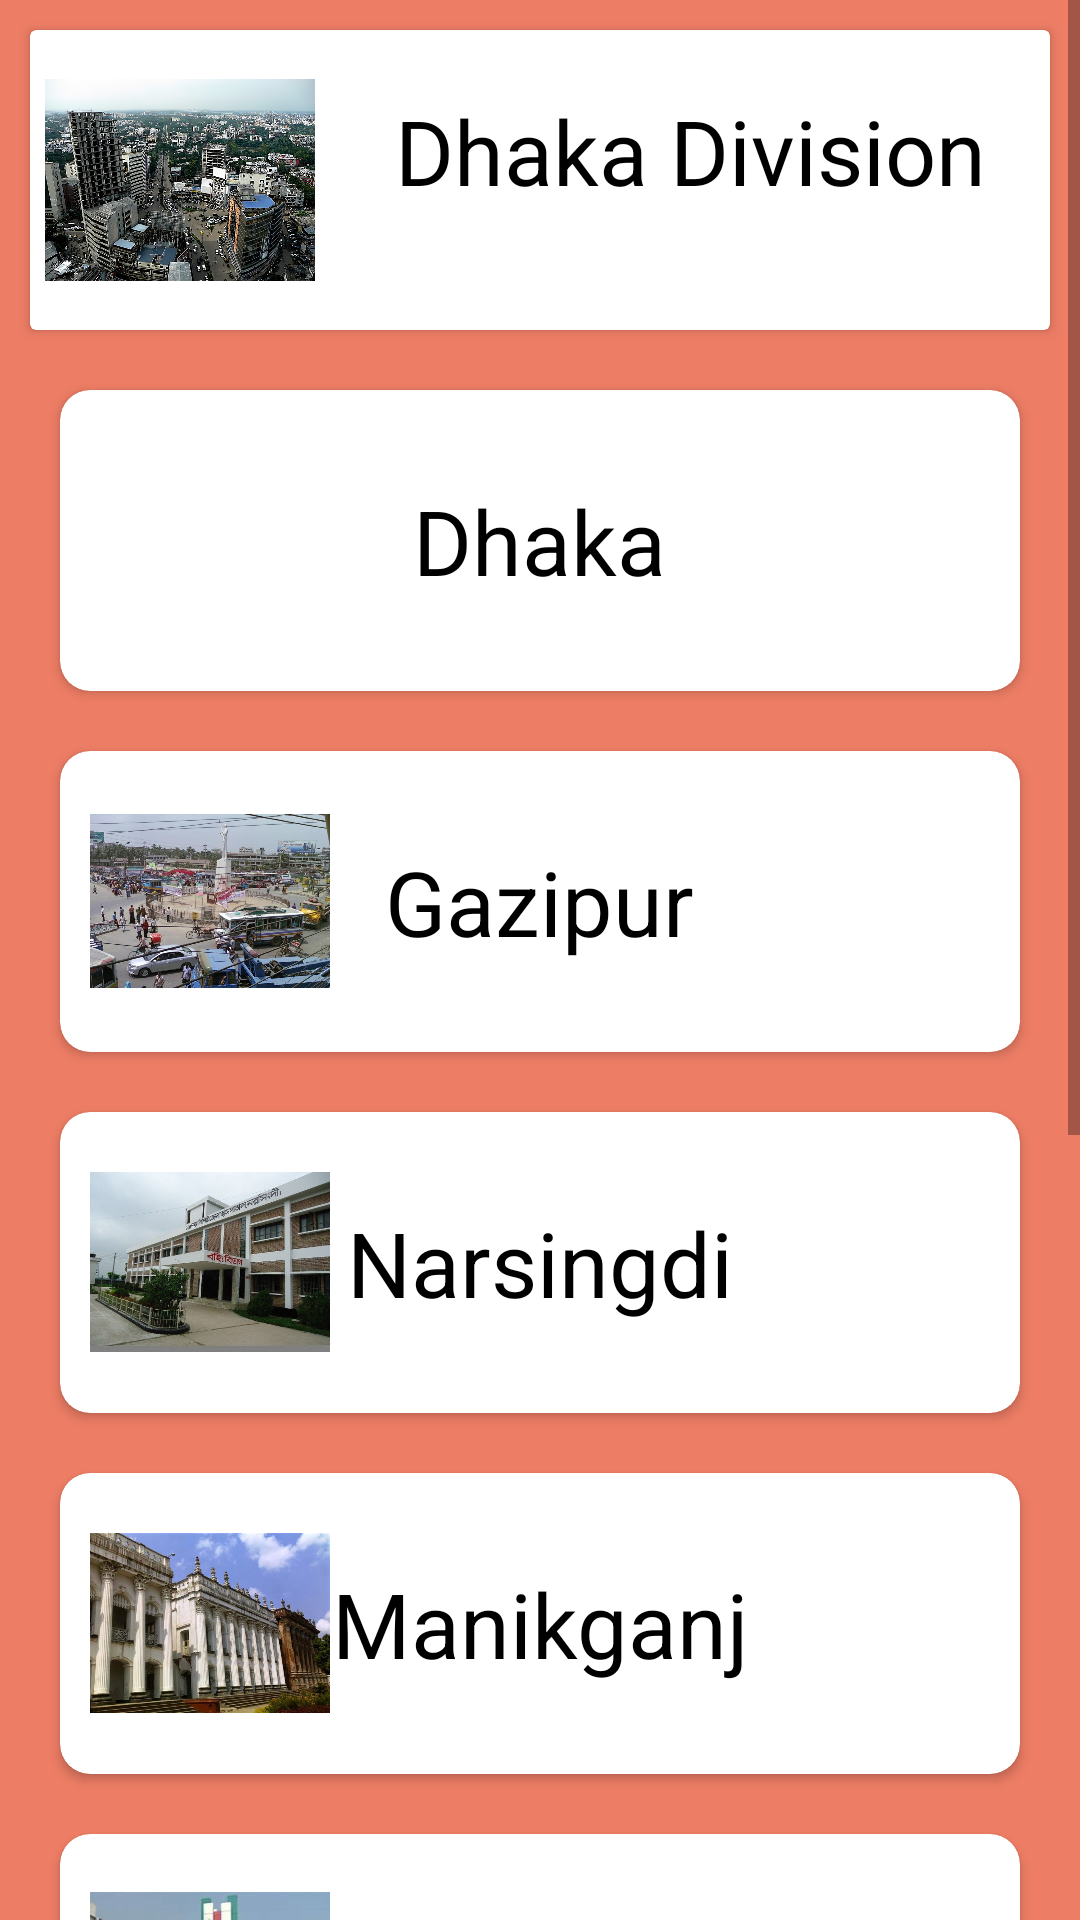

Reconstruct the res/layout file that produces this screen, plus the resources it refers to.
<!-- AndroidManifest.xml: application theme Theme.MAD_Card -->
<!-- res/layout/activity_dhaka.xml -->
<?xml version="1.0" encoding="utf-8"?>
<ScrollView xmlns:android="http://schemas.android.com/apk/res/android"
    xmlns:app="http://schemas.android.com/apk/res-auto"
    xmlns:tools="http://schemas.android.com/tools"
    android:layout_width="match_parent"
    android:layout_height="match_parent"
    android:background="#ED7D65"
    tools:context=".MainActivity">

    <LinearLayout
        android:layout_width="match_parent"
        android:layout_height="match_parent"
        android:orientation="vertical">
        <androidx.cardview.widget.CardView
            android:layout_width="match_parent"
            android:layout_height="wrap_content"
            android:layout_marginTop="10sp"
            android:layout_marginLeft="10sp"
            android:layout_marginRight="10sp"
            >
            <LinearLayout
                android:layout_width="match_parent"
                android:layout_height="wrap_content"
                android:orientation="horizontal"
                >
                <ImageView
                    android:layout_width="100sp"
                    android:layout_height="100sp"
                    android:src="@drawable/dhaka"
                    android:padding="5sp"

                    >

                </ImageView>
                <TextView
                    android:layout_width="match_parent"
                    android:layout_height="match_parent"
                    android:text="Dhaka Division"
                    android:textSize="30sp"
                    android:textColor="@color/black"
                    android:textAlignment="center"
                    android:layout_gravity="center"
                    android:paddingTop="20sp"
                    >

                </TextView>

            </LinearLayout>
        </androidx.cardview.widget.CardView>

        <GridLayout
            android:layout_width="match_parent"
            android:layout_height="wrap_content"
            android:layout_marginTop="10sp"
            android:layout_marginRight="10sp"
            android:layout_marginLeft="10sp"
            android:rowCount="1"
            android:columnCount="1"
            >

            <androidx.cardview.widget.CardView
                android:id="@+id/dhakac"
                android:layout_gravity="fill"
                android:layout_rowWeight="1"
                android:layout_columnWeight="1"
                app:cardCornerRadius="10sp"
                android:layout_margin="10sp"
                >
                <ImageView
                    android:layout_width="100sp"
                    android:layout_height="100sp"
                    android:src="@drawable/dhakacity"
                    android:padding="10sp">

                </ImageView>
                <TextView
                    android:layout_width="wrap_content"
                    android:layout_height="wrap_content"
                    android:text="Dhaka"
                    android:textColor="@color/black"
                    android:textSize="30sp"
                    android:textAlignment="center"
                    android:layout_gravity="center"
                    android:paddingTop="30sp"
                    android:paddingBottom="30sp"

                    >

                </TextView>

            </androidx.cardview.widget.CardView>
            <androidx.cardview.widget.CardView
                android:id="@+id/gazipur"
                android:layout_gravity="fill"
                android:layout_rowWeight="1"
                android:layout_columnWeight="1"
                app:cardCornerRadius="10sp"
                android:layout_margin="10sp"
                >
                <ImageView
                    android:layout_width="100sp"
                    android:layout_height="100sp"
                    android:src="@drawable/gazipurcity"
                    android:padding="10sp">

                </ImageView>
                <TextView
                    android:layout_width="wrap_content"
                    android:layout_height="wrap_content"
                    android:text="Gazipur"
                    android:textColor="@color/black"
                    android:textSize="30sp"
                    android:textAlignment="center"
                    android:layout_gravity="center"
                    android:paddingTop="30sp"
                    android:paddingBottom="30sp"
                    >

                </TextView>

            </androidx.cardview.widget.CardView>
            <androidx.cardview.widget.CardView
                android:id="@+id/narsingdi"
                android:layout_gravity="fill"
                android:layout_rowWeight="1"
                android:layout_columnWeight="1"
                app:cardCornerRadius="10sp"
                android:layout_margin="10sp"
                >
                <ImageView
                    android:layout_width="100sp"
                    android:layout_height="100sp"
                    android:src="@drawable/narshindicity"
                    android:padding="10sp">

                </ImageView>
                <TextView
                    android:layout_width="wrap_content"
                    android:layout_height="wrap_content"
                    android:text="Narsingdi"
                    android:textColor="@color/black"
                    android:textSize="30sp"
                    android:textAlignment="center"
                    android:layout_gravity="center"
                    android:paddingTop="30sp"
                    android:paddingBottom="30sp"
                    >

                </TextView>

            </androidx.cardview.widget.CardView>
            <androidx.cardview.widget.CardView
                android:layout_gravity="fill"
                android:layout_rowWeight="1"
                android:layout_columnWeight="1"
                app:cardCornerRadius="10sp"
                android:layout_margin="10sp"
                >
                <ImageView
                    android:layout_width="100sp"
                    android:layout_height="100sp"
                    android:src="@drawable/manikganjcity"
                    android:padding="10sp">

                </ImageView>
                <TextView
                    android:layout_width="wrap_content"
                    android:layout_height="wrap_content"
                    android:text="Manikganj"
                    android:textColor="@color/black"
                    android:textSize="30sp"
                    android:textAlignment="center"
                    android:layout_gravity="center"
                    android:paddingTop="30sp"
                    android:paddingBottom="30sp"
                    >

                </TextView>

            </androidx.cardview.widget.CardView>
            <androidx.cardview.widget.CardView
                android:layout_gravity="fill"
                android:layout_rowWeight="1"
                android:layout_columnWeight="1"
                app:cardCornerRadius="10sp"
                android:layout_margin="10sp"
                >
                <ImageView
                    android:layout_width="100sp"
                    android:layout_height="100sp"
                    android:src="@drawable/munshiganjcity"
                    android:padding="10sp">

                </ImageView>
                <TextView
                    android:layout_width="wrap_content"
                    android:layout_height="wrap_content"
                    android:text="Munshiganj"
                    android:textColor="@color/black"
                    android:textSize="30sp"
                    android:textAlignment="center"
                    android:layout_gravity="center"
                    android:paddingTop="30sp"
                    android:paddingBottom="30sp"
                    >

                </TextView>

            </androidx.cardview.widget.CardView>
            <androidx.cardview.widget.CardView
                android:layout_gravity="fill"
                android:layout_rowWeight="1"
                android:layout_columnWeight="1"
                app:cardCornerRadius="10sp"
                android:layout_margin="10sp"
                >
                <ImageView
                    android:layout_width="100sp"
                    android:layout_height="100sp"
                    android:src="@drawable/narayanganjcity"
                    android:padding="10sp">

                </ImageView>
                <TextView
                    android:layout_width="wrap_content"
                    android:layout_height="wrap_content"
                    android:text="Narayanganj"
                    android:textColor="@color/black"
                    android:textSize="30sp"
                    android:textAlignment="center"
                    android:layout_gravity="center"
                    android:paddingTop="30sp"
                    android:paddingBottom="30sp"
                    >

                </TextView>

            </androidx.cardview.widget.CardView>
            <androidx.cardview.widget.CardView
                android:layout_gravity="fill"
                android:layout_rowWeight="1"
                android:layout_columnWeight="1"
                app:cardCornerRadius="10sp"
                android:layout_margin="10sp"
                >
                <ImageView
                    android:layout_width="100sp"
                    android:layout_height="100sp"
                    android:src="@drawable/sherpurcity"
                    android:padding="10sp">

                </ImageView>
                <TextView
                    android:layout_width="wrap_content"
                    android:layout_height="wrap_content"
                    android:text="Sherpur"
                    android:textColor="@color/black"
                    android:textSize="30sp"
                    android:textAlignment="center"
                    android:layout_gravity="center"
                    android:paddingTop="30sp"
                    android:paddingBottom="30sp"
                    >

                </TextView>

            </androidx.cardview.widget.CardView>
            <androidx.cardview.widget.CardView
                android:layout_gravity="fill"
                android:layout_rowWeight="1"
                android:layout_columnWeight="1"
                app:cardCornerRadius="10sp"
                android:layout_margin="10sp"
                >
                <ImageView
                    android:layout_width="100sp"
                    android:layout_height="100sp"
                    android:src="@drawable/jamalpurcity"
                    android:padding="10sp">

                </ImageView>
                <TextView
                    android:layout_width="wrap_content"
                    android:layout_height="wrap_content"
                    android:text="Jamalpur"
                    android:textColor="@color/black"
                    android:textSize="30sp"
                    android:textAlignment="center"
                    android:layout_gravity="center"
                    android:paddingTop="30sp"
                    android:paddingBottom="30sp"
                    >

                </TextView>

            </androidx.cardview.widget.CardView>
        </GridLayout>

    </LinearLayout>



</ScrollView>
<!-- resources referenced by this layout -->
<resources>
  <!-- drawable dhaka: jpg bitmap (drawable, 393049 bytes) -->
  <!-- drawable gazipurcity: jpg bitmap (drawable, 144890 bytes) -->
  <!-- drawable jamalpurcity: jpg bitmap (drawable, 217388 bytes) -->
  <!-- drawable manikganjcity: jpg bitmap (drawable, 62599 bytes) -->
  <!-- drawable munshiganjcity: jpg bitmap (drawable, 12422 bytes) -->
  <!-- drawable narayanganjcity: jpg bitmap (drawable, 271752 bytes) -->
  <!-- drawable narshindicity: jpg bitmap (drawable, 62705 bytes) -->
  <!-- drawable sherpurcity: jpg bitmap (drawable, 214035 bytes) -->
  <style name="Theme.MAD_Card" parent="Theme.MaterialComponents.DayNight.DarkActionBar">
          
          <item name="colorPrimary">@color/purple_500</item>
          <item name="colorPrimaryVariant">@color/purple_700</item>
          <item name="colorOnPrimary">@color/white</item>
          
          <item name="colorSecondary">@color/teal_200</item>
          <item name="colorSecondaryVariant">@color/teal_700</item>
          <item name="colorOnSecondary">@color/black</item>
          
          <item name="android:statusBarColor" tools:targetApi="l">?attr/colorPrimaryVariant</item>
          
      </style>
  <!-- not gathered from this repository: default colours our renderer supplied (Android Studio template values) -->
  <color name="purple_500">#FF6200EE</color>
  <color name="purple_700">#FF3700B3</color>
  <color name="teal_200">#FF03DAC5</color>
  <color name="teal_700">#FF018786</color>
  <color name="black">#FF000000</color>
  <color name="white">#FFFFFFFF</color>
</resources>
